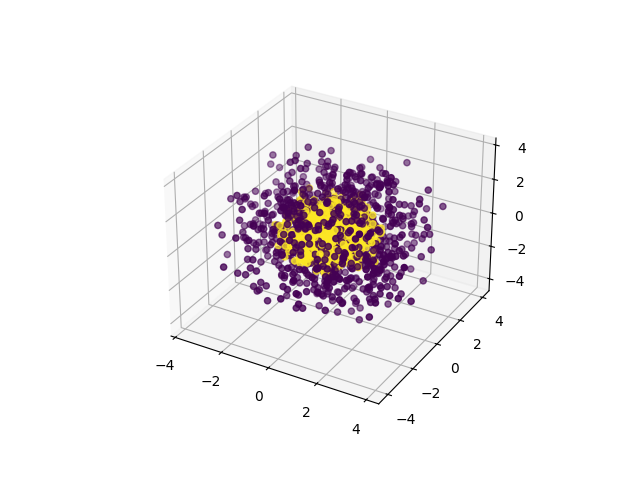

Data behind this chart, as committed beside it:
0, 1, 2, 3, 4, 5, 6, 7, 8, 9, class
2.235, -1.82, -0.7128, -0.157, -0.9736, -1.192, -2.719, 0.4477, -2.022, -1.189, 0
1.522, -1.669, 1.286, 1.572, 1.596, 1.048, 1.334, -1.405, -0.2152, 2.311, 0
-1.673, 2.647, -1.408, 1.437, 0.8508, -0.6177, -1.572, -1.896, -0.7308, -0.1341, 0
0.1692, -0.1596, -0.3594, 2.347, 1.324, 2.953, 0.7108, 0.493, 1.966, -0.7034, 0
0.5866, -2.417, -0.8881, -1.985, 2.373, -1.237, 0.6976, -1.479, 0.7653, -0.2083, 0
-1.49, 1.714, 0.1222, -1.927, -1.803, -2.219, 2.318, -1.141, -0.2641, -0.5904, 0
3.364, -1.865, 0.1586, 0.6622, 1.756, -0.2523, -0.6015, -0.188, 0.1823, 2.08, 0
-1.298, 1.98, -3.075, 0.1797, -0.667, -1.012, 1.743, 0.7008, -1.179, -0.9865, 0
0.7332, -1.499, -1.057, -3.273, -0.8234, 2.34, -0.9965, -0.6276, -1.285, 0.8107, 0
-1.813, 3.219, 0.02598, -0.5317, -0.03487, 1.933, -1.873, -1.458, 0.09815, 0.602, 0
1.452, 3.443, -0.5186, 0.338, -0.09289, 0.2328, 0.3788, -1.496, 0.9855, -1.875, 0
-1.92, -0.6488, 2.111, 0.09159, -0.5997, 0.08262, -1.124, 0.5846, 0.4039, 3.487, 0
0.2037, 2.061, -0.6989, -1.311, -1.448, -0.7698, -1.006, -1.612, -2.526, -2.362, 0
-0.2875, -0.9032, -1.494, -3.042, 2.345, -2.452, 0.9181, 0.2262, -0.3325, 0.2208, 0
-0.02674, 2.671, -0.2693, -0.4604, 1.469, -2.544, 0.3613, 2.153, -0.1311, -0.07333, 0
3.2, -0.158, 2.195, 0.5896, -0.8162, 1.924, -0.1586, 0.3355, 1.458, -0.6901, 0
-0.766, -0.3045, 1.381, 0.4157, 1.408, -0.4768, -1.979, -2.252, -3.042, 0.7674, 0
2.036, -2.857, -0.313, 2.412, -1.828, -0.5561, 1.505, -0.4002, 0.01737, 0.3591, 0
-2.049, 0.5419, 3.049, -1.142, -1.948, 0.8583, -0.4899, -1.436, 0.3521, -0.6039, 0
1.412, -2.273, -0.7493, 1.26, -2.043, -0.6972, -1.245, 0.5582, 2.63, 1.423, 0
1.254, 0.5799, -1.617, -1.639, 2.667, -0.748, 2.358, -0.02499, 1.769, -0.7416, 0
0.3437, -1.195, -0.5386, -1.663, 0.6959, -1.791, 1.992, 1.389, -0.6923, -2.854, 0
-0.8953, 0.2836, -2.931, 0.4818, -2.667, -0.9821, 1.365, 1.172, 1.493, -0.2949, 0
-1.125, 1.761, 1.374, -1.248, 0.5042, -1.685, 1.474, -3.336, -0.1207, 0.462, 0
1.493, 0.1989, 0.639, 0.1395, 1.094, -1.31, -0.3444, 3.074, -2.263, -1.292, 0
0.5261, -0.7934, -0.2228, 0.2329, 0.612, 1.459, 3.18, 0.7322, 0.7158, -2.878, 0
1.126, -2.743, 2.551, 0.3305, -0.2557, -1.125, 1.985, -0.1744, 1.62, -0.7173, 0
-1.037, -1.388, -2.724, -2.608, -0.6375, -1.245, 0.6251, 1.156, 0.1173, -1.569, 0
-0.09091, 0.5293, 0.5764, 2.534, 1.129, -1.091, 1.396, -1.486, -2.914, -0.9299, 0
1.738, -2.498, 0.6473, -1.449, -0.4505, -0.03963, 2.652, 1.292, 0.9415, -0.02972, 0
-1.223, -1.305, 0.3359, -0.0349, 1.838, 2.483, -0.6745, 1.665, -0.4997, -2.31, 0
-0.827, -1.129, 0.05383, 0.1528, -1.057, 2.028, 1.66, -1.877, -1.577, 2.418, 0
0.5461, 0.6637, 1.208, -2.271, 0.5329, 3.062, -1.938, -0.9233, 1.184, -0.7632, 0
-1.349, 1.576, -2.253, 1.758, -0.2018, 1.189, -2.467, 0.04464, 1.2, 1.022, 0
-0.52, -1.597, -0.3324, 0.5832, -0.2016, -4.133, -0.7544, -1.421, -0.2743, -0.2024, 0
-1.936, 0.6748, 0.02126, -1.249, 1.452, 3.008, 1.671, -0.4641, 1.273, -0.9417, 0
-2.054, -1.142, -0.988, 1.495, 0.5149, -0.9308, -2.065, 0.8498, 2.466, -1.646, 0
0.1755, -0.2545, -1.703, 0.4135, -1.961, 0.7644, 0.5731, 0.1612, -2.492, 3.22, 0
-0.9652, 2.08, -1.173, 1.161, 0.9609, -1.82, -2.503, 0.7433, -1.512, 0.4908, 0
-0.1038, -2.564, -1.494, -2.052, -0.9274, 2.446, 1.405, -0.7316, -0.03363, 1.352, 0
1.185, -1.902, -2.933, -0.7609, -1.608, 0.9313, -0.4699, -0.674, 1.429, 2.078, 0
-0.454, -0.8104, -2.348, -1.363, 1.424, 1.594, 0.5504, -0.3676, 2.836, -1.584, 0
0.09759, -1.94, 1.079, -0.9282, 0.1822, -0.5648, -3.735, -0.519, 0.1999, -0.2435, 0
0.5584, 0.3691, -1.306, 2.172, -0.6618, 0.7494, 0.3609, -2.952, -1.727, 2.119, 0
1.828, 2.765, -2.181, 1.16, 0.4279, 0.3237, 2.078, -0.9479, -0.5436, -0.5761, 0
0.6075, 1.686, -1.235, 0.456, 1.521, 1.928, -2.436, 0.2694, -1.282, 2.114, 0
-0.2325, 1.956, 1.096, 1.59, -1.435, 1.165, 1.457, -2.523, -0.2004, 0.8699, 0
0.7497, 1.248, -1.943, -0.8889, 1.257, -2.486, -0.891, 0.7246, 2.489, 0.9228, 0
1.192, -0.3163, 1.953, 1.865, 0.846, 1.244, -2.474, 1.996, 1.393, -0.752, 0
1.288, 0.587, 1.217, 0.7369, 0.5997, -0.1139, 0.4629, 2.93, 2.205, 2.255, 0
-0.1016, 1.538, 1.242, 1.597, 0.8515, -0.6754, 2.452, -1.15, 3.051, 0.3371, 0
-0.7907, -1.733, 1.336, 0.1507, 0.3224, 3.864, -1.308, 0.6883, 0.7016, -0.8131, 0
1.656, 3.049, 0.9383, 0.7996, -0.354, -0.4978, -0.2976, -2.6, 1.033, 0.02104, 0
-0.1751, -0.5756, -1.924, 0.6016, -1.686, -0.5087, -2.785, -2.194, 1.574, -0.2839, 0
0.09382, -0.8096, 1.281, 1.19, -2.908, 2.538, -0.6414, -0.04433, 0.06687, 1.321, 0
0.3702, 2.118, 0.6485, -1.533, -0.2451, 2.601, -0.6824, -1.034, 0.1336, -2.387, 0
-1.664, 0.6822, -2.324, 0.01585, -1.544, 0.7141, -1.377, -2.191, 1.929, -0.2927, 0
0.271, -2.19, 0.7455, -2.011, 2.95, -0.1049, -1.77, -0.7923, 1.298, -1.065, 0
0.1892, -2.134, 0.3963, -0.1061, -0.129, -1.418, -2.873, 2.87, 0.5233, -0.4465, 0
-0.5412, -2.167, -1.46, -0.4464, -1.37, 0.5862, -0.02117, 1.675, 1.325, 2.856, 0
... 1,840 more rows
